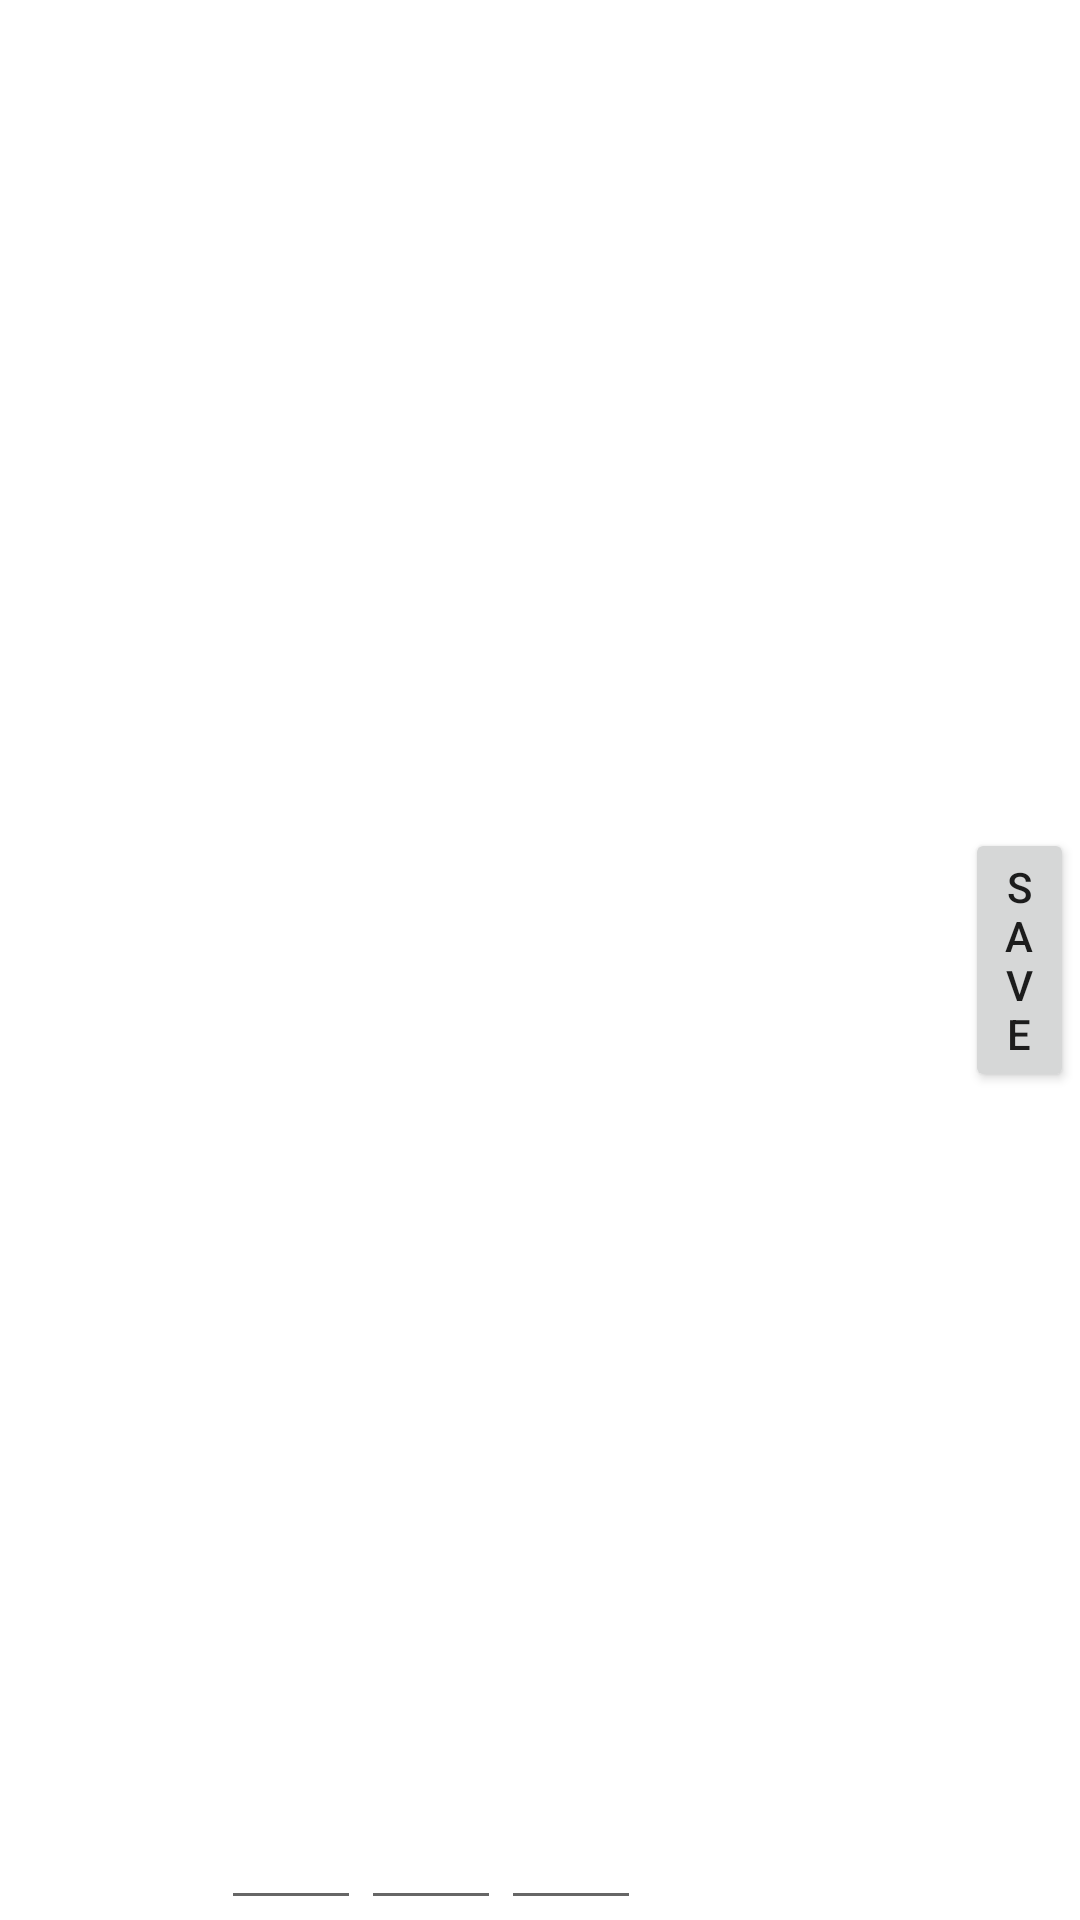

Write the Android layout XML for this screen, with the resource values it uses.
<!-- AndroidManifest.xml: application theme Theme.UITOUX -->
<!-- res/layout/model_mark_row.xml -->
<?xml version="1.0" encoding="utf-8"?>
<LinearLayout xmlns:android="http://schemas.android.com/apk/res/android"
    android:orientation="horizontal" android:layout_width="match_parent"
    android:layout_height="100dp"
    android:weightSum="1"
    android:gravity="center"
    >

    <TextView
        android:id="@+id/txtname"
        android:layout_width="0dip"
        android:layout_weight=".2"
        android:gravity="center"
        android:layout_height="match_parent"/>

    <EditText
        android:id="@+id/edtm1"
        android:layout_width="0dip"
        android:layout_weight=".13"
        android:layout_height="match_parent"/>
    <EditText
        android:id="@+id/edtm2"
        android:layout_width="0dip"
        android:layout_weight=".13"
        android:layout_height="match_parent"/>
    <EditText
        android:id="@+id/edtm3"
        android:layout_width="0dip"
        android:layout_weight=".13"
        android:layout_height="match_parent"/>
    <TextView
        android:id="@+id/txttotal"
        android:layout_width="0dip"
        android:layout_weight=".2"
        android:gravity="center"
        android:layout_height="match_parent"/>
    <TextView
        android:id="@+id/txtrank"
        android:layout_width="0dip"
        android:layout_weight=".1"
        android:gravity="center"
        android:layout_height="match_parent"/>

    <Button
        android:id="@+id/btnsave"
        android:layout_width="0dip"
        android:layout_weight=".1"
        android:layout_height="wrap_content"

        android:text="save"/>

</LinearLayout>
<!-- resources referenced by this layout -->
<resources>
  <style name="Theme.UITOUX" parent="Theme.MaterialComponents.DayNight.DarkActionBar">
          
          <item name="colorPrimary">@color/purple_500</item>
          <item name="colorPrimaryVariant">@color/purple_700</item>
          <item name="colorOnPrimary">@color/white</item>
          
          <item name="colorSecondary">@color/teal_200</item>
          <item name="colorSecondaryVariant">@color/teal_700</item>
          <item name="colorOnSecondary">@color/black</item>
          
          <item name="android:statusBarColor" tools:targetApi="l">?attr/colorPrimaryVariant</item>
          
      </style>
  <color name="purple_500">#FF6200EE</color>
  <color name="purple_700">#FF3700B3</color>
  <color name="white">#FFFFFFFF</color>
  <color name="teal_200">#FF03DAC5</color>
  <color name="teal_700">#FF018786</color>
  <color name="black">#FF000000</color>
</resources>
